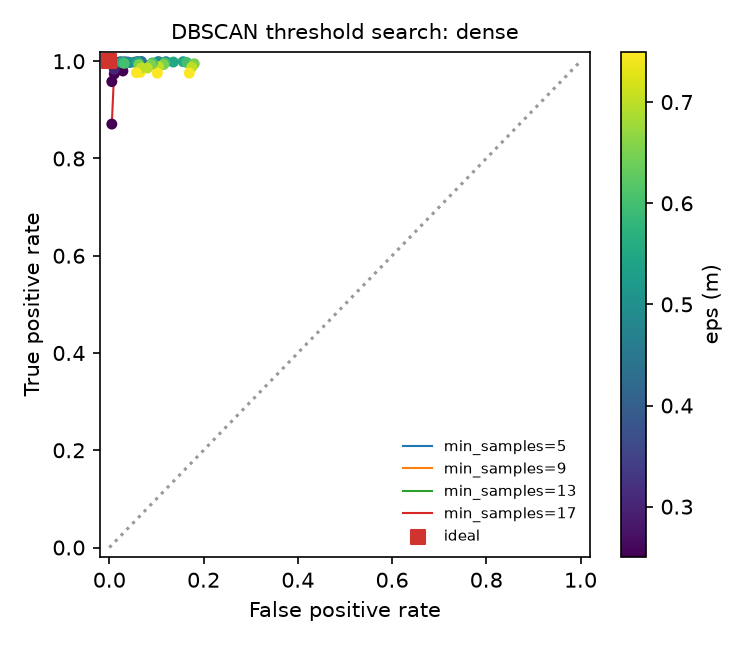

The file beside this chart, header and first rows:
min_samples, eps, fpr, tpr
5.000000000000000000e+00, 2.500000000000000000e-01, 2.872062663185378714e-02, 9.799126637554584907e-01
5.000000000000000000e+00, 2.999999999999999889e-01, 3.394255874673629547e-02, 9.982532751091702794e-01
5.000000000000000000e+00, 3.499999999999999778e-01, 6.005221932114882671e-02, 9.991266375545851952e-01
5.000000000000000000e+00, 4.000000000000000222e-01, 6.788511749347259094e-02, 9.991266375545851952e-01
5.000000000000000000e+00, 4.500000000000000111e-01, 1.044386422976501250e-01, 9.991266375545851952e-01
5.000000000000000000e+00, 5.000000000000000000e-01, 1.201044386422976534e-01, 9.991266375545851952e-01
5.000000000000000000e+00, 5.500000000000000444e-01, 1.566579634464752013e-01, 9.991266375545851952e-01
5.000000000000000000e+00, 5.999999999999999778e-01, 1.644908616187989447e-01, 9.973799126637554746e-01
5.000000000000000000e+00, 6.500000000000000222e-01, 1.801566579634464871e-01, 9.947598253275109492e-01
5.000000000000000000e+00, 6.999999999999999556e-01, 1.749347258485639822e-01, 9.877729257641921778e-01
5.000000000000000000e+00, 7.500000000000000000e-01, 1.697127937336814496e-01, 9.755458515283842447e-01
9.000000000000000000e+00, 2.500000000000000000e-01, 1.044386422976501319e-02, 9.737991266375546351e-01
9.000000000000000000e+00, 2.999999999999999889e-01, 2.349869451697127881e-02, 9.982532751091702794e-01
9.000000000000000000e+00, 3.499999999999999778e-01, 3.916449086161880033e-02, 9.982532751091702794e-01
9.000000000000000000e+00, 4.000000000000000222e-01, 5.483028720626632185e-02, 9.982532751091702794e-01
9.000000000000000000e+00, 4.500000000000000111e-01, 6.788511749347259094e-02, 9.991266375545851952e-01
9.000000000000000000e+00, 5.000000000000000000e-01, 1.018276762402088725e-01, 9.982532751091702794e-01
9.000000000000000000e+00, 5.500000000000000444e-01, 1.357702349869451819e-01, 9.982532751091702794e-01
9.000000000000000000e+00, 5.999999999999999778e-01, 1.174934725848564010e-01, 9.965065502183405588e-01
9.000000000000000000e+00, 6.500000000000000222e-01, 1.148825065274151486e-01, 9.930131004366812286e-01
9.000000000000000000e+00, 6.999999999999999556e-01, 1.044386422976501250e-01, 9.886462882096069826e-01
9.000000000000000000e+00, 7.500000000000000000e-01, 1.018276762402088725e-01, 9.755458515283842447e-01
1.300000000000000000e+01, 2.500000000000000000e-01, 5.221932114882506595e-03, 9.580786026200873717e-01
1.300000000000000000e+01, 2.999999999999999889e-01, 1.044386422976501319e-02, 9.965065502183405588e-01
1.300000000000000000e+01, 3.499999999999999778e-01, 2.088772845953002638e-02, 9.982532751091702794e-01
1.300000000000000000e+01, 4.000000000000000222e-01, 2.610966057441253124e-02, 9.982532751091702794e-01
1.300000000000000000e+01, 4.500000000000000111e-01, 3.133159268929503610e-02, 9.982532751091702794e-01
1.300000000000000000e+01, 5.000000000000000000e-01, 4.438642297650130519e-02, 9.973799126637554746e-01
1.300000000000000000e+01, 5.500000000000000444e-01, 6.005221932114882671e-02, 9.982532751091702794e-01
1.300000000000000000e+01, 5.999999999999999778e-01, 9.138381201044386282e-02, 9.965065502183405588e-01
1.300000000000000000e+01, 6.500000000000000222e-01, 8.877284595300261039e-02, 9.930131004366812286e-01
1.300000000000000000e+01, 6.999999999999999556e-01, 8.093994778067885310e-02, 9.860262008733624572e-01
1.300000000000000000e+01, 7.500000000000000000e-01, 6.527415143603133851e-02, 9.772925764192139653e-01
1.700000000000000000e+01, 2.500000000000000000e-01, 5.221932114882506595e-03, 8.707423580786026740e-01
1.700000000000000000e+01, 2.999999999999999889e-01, 1.044386422976501319e-02, 9.834061135371179319e-01
1.700000000000000000e+01, 3.499999999999999778e-01, 7.832898172323759026e-03, 9.973799126637554746e-01
1.700000000000000000e+01, 4.000000000000000222e-01, 1.305483028720626562e-02, 9.973799126637554746e-01
1.700000000000000000e+01, 4.500000000000000111e-01, 2.610966057441253124e-02, 9.982532751091702794e-01
1.700000000000000000e+01, 5.000000000000000000e-01, 3.133159268929503610e-02, 9.982532751091702794e-01
1.700000000000000000e+01, 5.500000000000000444e-01, 2.610966057441253124e-02, 9.973799126637554746e-01
1.700000000000000000e+01, 5.999999999999999778e-01, 3.133159268929503610e-02, 9.956331877729257540e-01
1.700000000000000000e+01, 6.500000000000000222e-01, 6.266318537859007221e-02, 9.930131004366812286e-01
1.700000000000000000e+01, 6.999999999999999556e-01, 6.788511749347259094e-02, 9.860262008733624572e-01
1.700000000000000000e+01, 7.500000000000000000e-01, 5.744125326370757428e-02, 9.764192139737991605e-01
